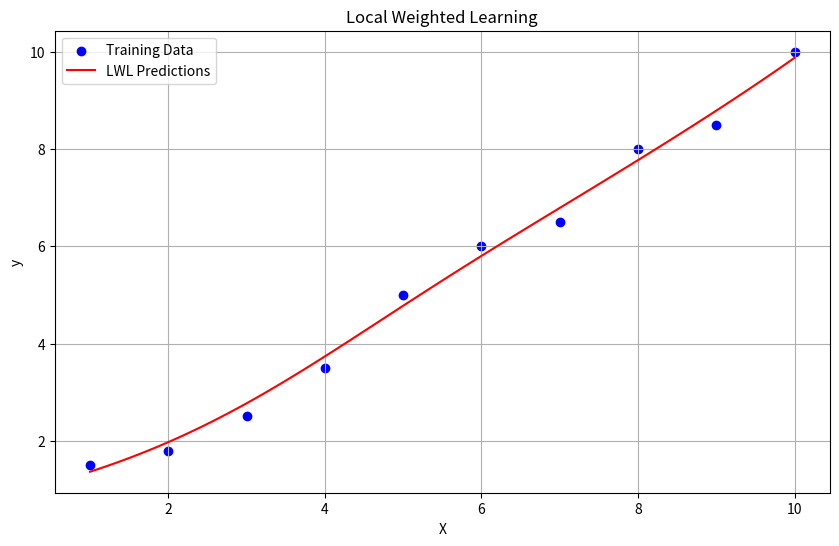

The matplotlib source for this figure:
import numpy as np
from typing import Tuple, Optional
import matplotlib.pyplot as plt


class LocalWeightedLearning:
    """
    Implementation of Local Weighted Learning using locally weighted linear regression.

    Time Complexity: O(n * q * d^3), where:
        n: number of training samples
        q: number of query points
        d: number of features

    Space Complexity: O(n * d), where:
        n: number of training samples
        d: number of features

    Example:
        >>> X = np.array([[1], [2], [3], [4], [5]])
        >>> y = np.array([2.1, 3.8, 6.2, 7.5, 9.0])
        >>> model = LocalWeightedLearning(tau=1.0)
        >>> model.fit(X, y)
        >>> predictions = model.predict(np.array([[2.5]]))
    """

    def __init__(self, tau: float = 1.0):
        """
        Args:
            tau: Bandwidth parameter controlling the extent of local weighting
        """
        self.tau = tau
        self.X_train = None
        self.y_train = None

    def _compute_weights(self, X: np.ndarray, query_point: np.ndarray) -> np.ndarray:
        """Calculate Gaussian kernel weights based on distance from query point"""
        distances = np.sum((X - query_point) ** 2, axis=1)
        return np.exp(-distances / (2 * self.tau**2))

    def fit(self, X: np.ndarray, y: np.ndarray) -> None:
        """Store training data for later use in predictions"""
        self.X_train = np.column_stack([X, np.ones_like(X)])  # Add bias term
        self.y_train = y

    def predict(self, X_query: np.ndarray) -> np.ndarray:
        """
        Make predictions for query points using locally weighted regression

        Args:
            X_query: Query points to make predictions for

        Returns:
            Array of predictions
        """
        X_query = np.column_stack([X_query, np.ones_like(X_query)])  # Add bias term
        predictions = []

        for x_q in X_query:
            # Compute weights for current query point
            weights = self._compute_weights(self.X_train[:, :-1], x_q[:-1])
            W = np.diag(weights)

            # Weighted least squares solution
            try:
                beta = np.linalg.solve(
                    self.X_train.T @ W @ self.X_train, self.X_train.T @ W @ self.y_train
                )
                pred = x_q @ beta
            except np.linalg.LinAlgError:
                # Fallback to mean prediction if matrix is singular
                pred = np.mean(self.y_train)

            predictions.append(pred)

        return np.array(predictions)

    def plot_fit(
        self,
        X_train: np.ndarray,
        y_train: np.ndarray,
        X_query: np.ndarray,
        predictions: np.ndarray,
    ) -> None:
        """Visualize the training data and model predictions"""
        plt.figure(figsize=(10, 6))
        plt.scatter(X_train, y_train, color="blue", label="Training Data")
        plt.plot(X_query, predictions, color="red", label="LWL Predictions")
        plt.title("Local Weighted Learning")
        plt.xlabel("X")
        plt.ylabel("y")
        plt.legend()
        plt.grid(True)
        plt.show()


if __name__ == "__main__":
    # Generate sample data
    X = np.array([[1], [2], [3], [4], [5], [6], [7], [8], [9], [10]])
    y = np.array([1.5, 1.8, 2.5, 3.5, 5.0, 6.0, 6.5, 8.0, 8.5, 10.0])

    # Create and fit model
    model = LocalWeightedLearning(tau=1.5)
    model.fit(X, y)

    # Generate predictions
    X_query = np.linspace(1, 10, 100).reshape(-1, 1)
    predictions = model.predict(X_query)

    # Visualize results
    model.plot_fit(X, y, X_query, predictions)
